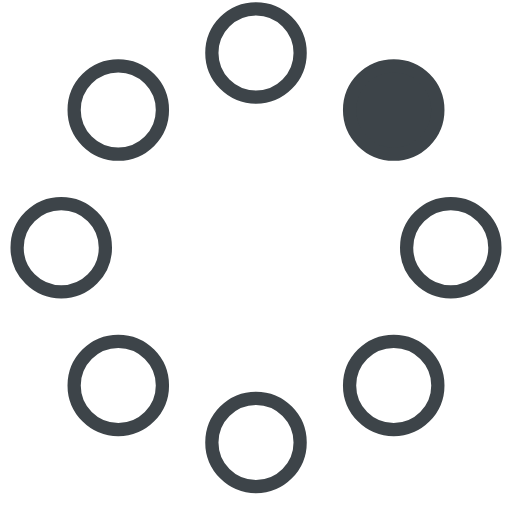
t = 0.00 s
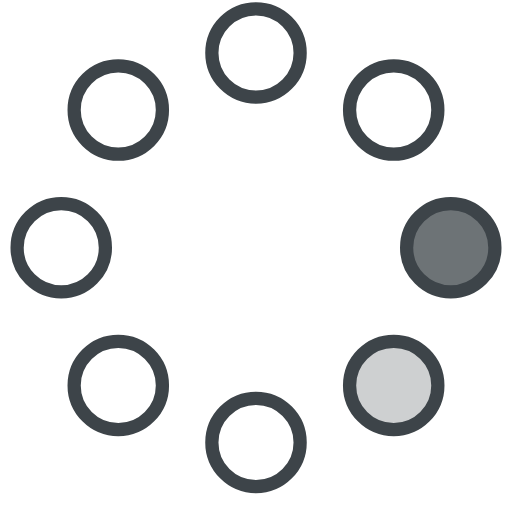
t = 0.23 s
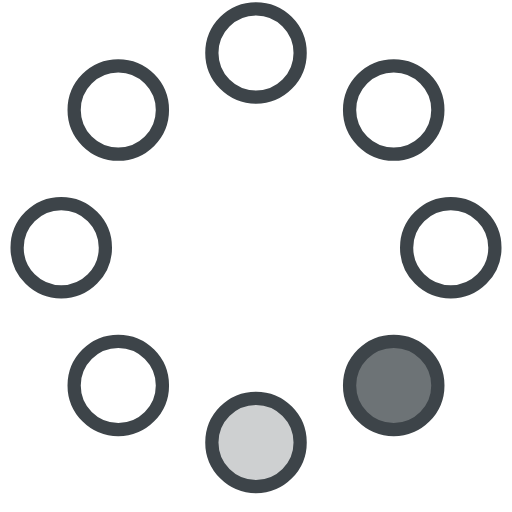
t = 0.42 s
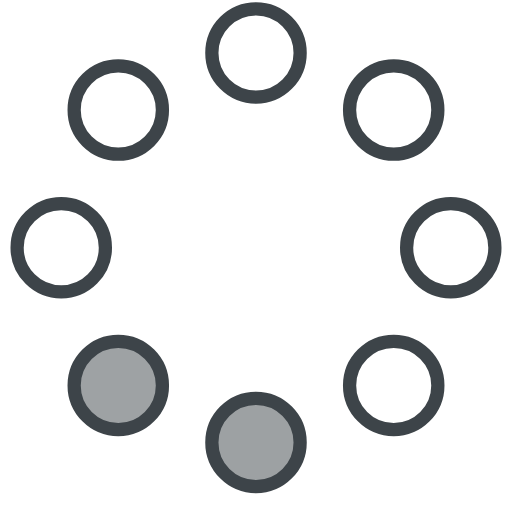
t = 0.65 s
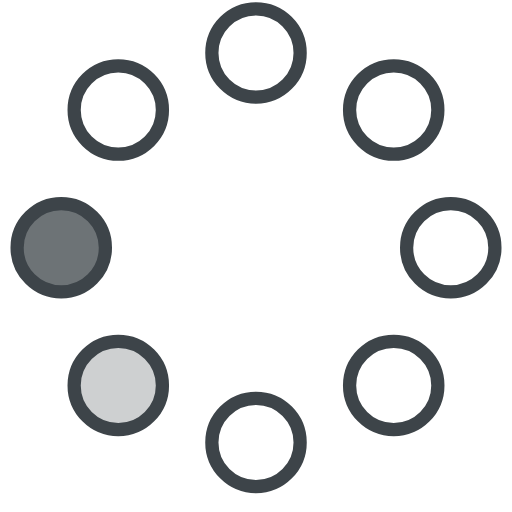
t = 0.88 s
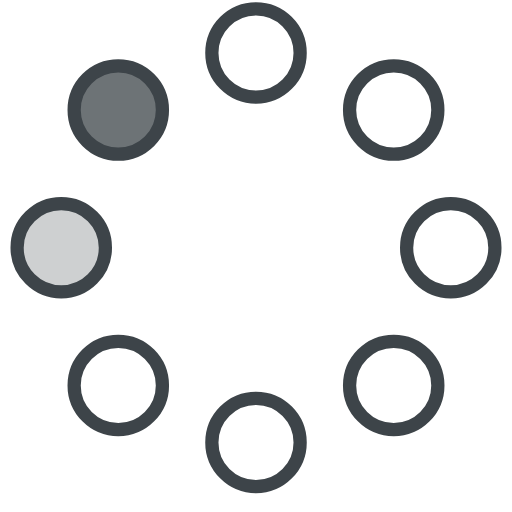
t = 1.07 s

The animated SVG that drew these frames (rendered in a browser with its animation timeline set to each time). Animation: 8 SMIL elements (animate=8); one cycle of 1.30 s, repeats indefinitely.

<!-- By Sam Herbert (@sherb), for everyone. More @ http://goo.gl/7AJzbL -->
<svg width="58" height="58" viewBox="0 0 58 58" xmlns="http://www.w3.org/2000/svg">
    <g fill="none" fill-rule="evenodd">
        <g transform="translate(2 1)" stroke="#3d4449" stroke-width="1.5">
            <circle cx="42.601" cy="11.462" r="5" fill-opacity="1" fill="#3d4449">
                <animate attributeName="fill-opacity"
                     begin="0s" dur="1.3s"
                     values="1;0;0;0;0;0;0;0" calcMode="linear"
                     repeatCount="indefinite" />
            </circle>
            <circle cx="49.063" cy="27.063" r="5" fill-opacity="0" fill="#3d4449">
                <animate attributeName="fill-opacity"
                     begin="0s" dur="1.3s"
                     values="0;1;0;0;0;0;0;0" calcMode="linear"
                     repeatCount="indefinite" />
            </circle>
            <circle cx="42.601" cy="42.663" r="5" fill-opacity="0" fill="#3d4449">
                <animate attributeName="fill-opacity"
                     begin="0s" dur="1.3s"
                     values="0;0;1;0;0;0;0;0" calcMode="linear"
                     repeatCount="indefinite" />
            </circle>
            <circle cx="27" cy="49.125" r="5" fill-opacity="0" fill="#3d4449">
                <animate attributeName="fill-opacity"
                     begin="0s" dur="1.3s"
                     values="0;0;0;1;0;0;0;0" calcMode="linear"
                     repeatCount="indefinite" />
            </circle>
            <circle cx="11.399" cy="42.663" r="5" fill-opacity="0" fill="#3d4449">
                <animate attributeName="fill-opacity"
                     begin="0s" dur="1.3s"
                     values="0;0;0;0;1;0;0;0" calcMode="linear"
                     repeatCount="indefinite" />
            </circle>
            <circle cx="4.938" cy="27.063" r="5" fill-opacity="0" fill="#3d4449">
                <animate attributeName="fill-opacity"
                     begin="0s" dur="1.3s"
                     values="0;0;0;0;0;1;0;0" calcMode="linear"
                     repeatCount="indefinite" />
            </circle>
            <circle cx="11.399" cy="11.462" r="5" fill-opacity="0" fill="#3d4449">
                <animate attributeName="fill-opacity"
                     begin="0s" dur="1.3s"
                     values="0;0;0;0;0;0;1;0" calcMode="linear"
                     repeatCount="indefinite" />
            </circle>
            <circle cx="27" cy="5" r="5" fill-opacity="0" fill="#3d4449">
                <animate attributeName="fill-opacity"
                     begin="0s" dur="1.3s"
                     values="0;0;0;0;0;0;0;1" calcMode="linear"
                     repeatCount="indefinite" />
            </circle>
        </g>
    </g>
</svg>
